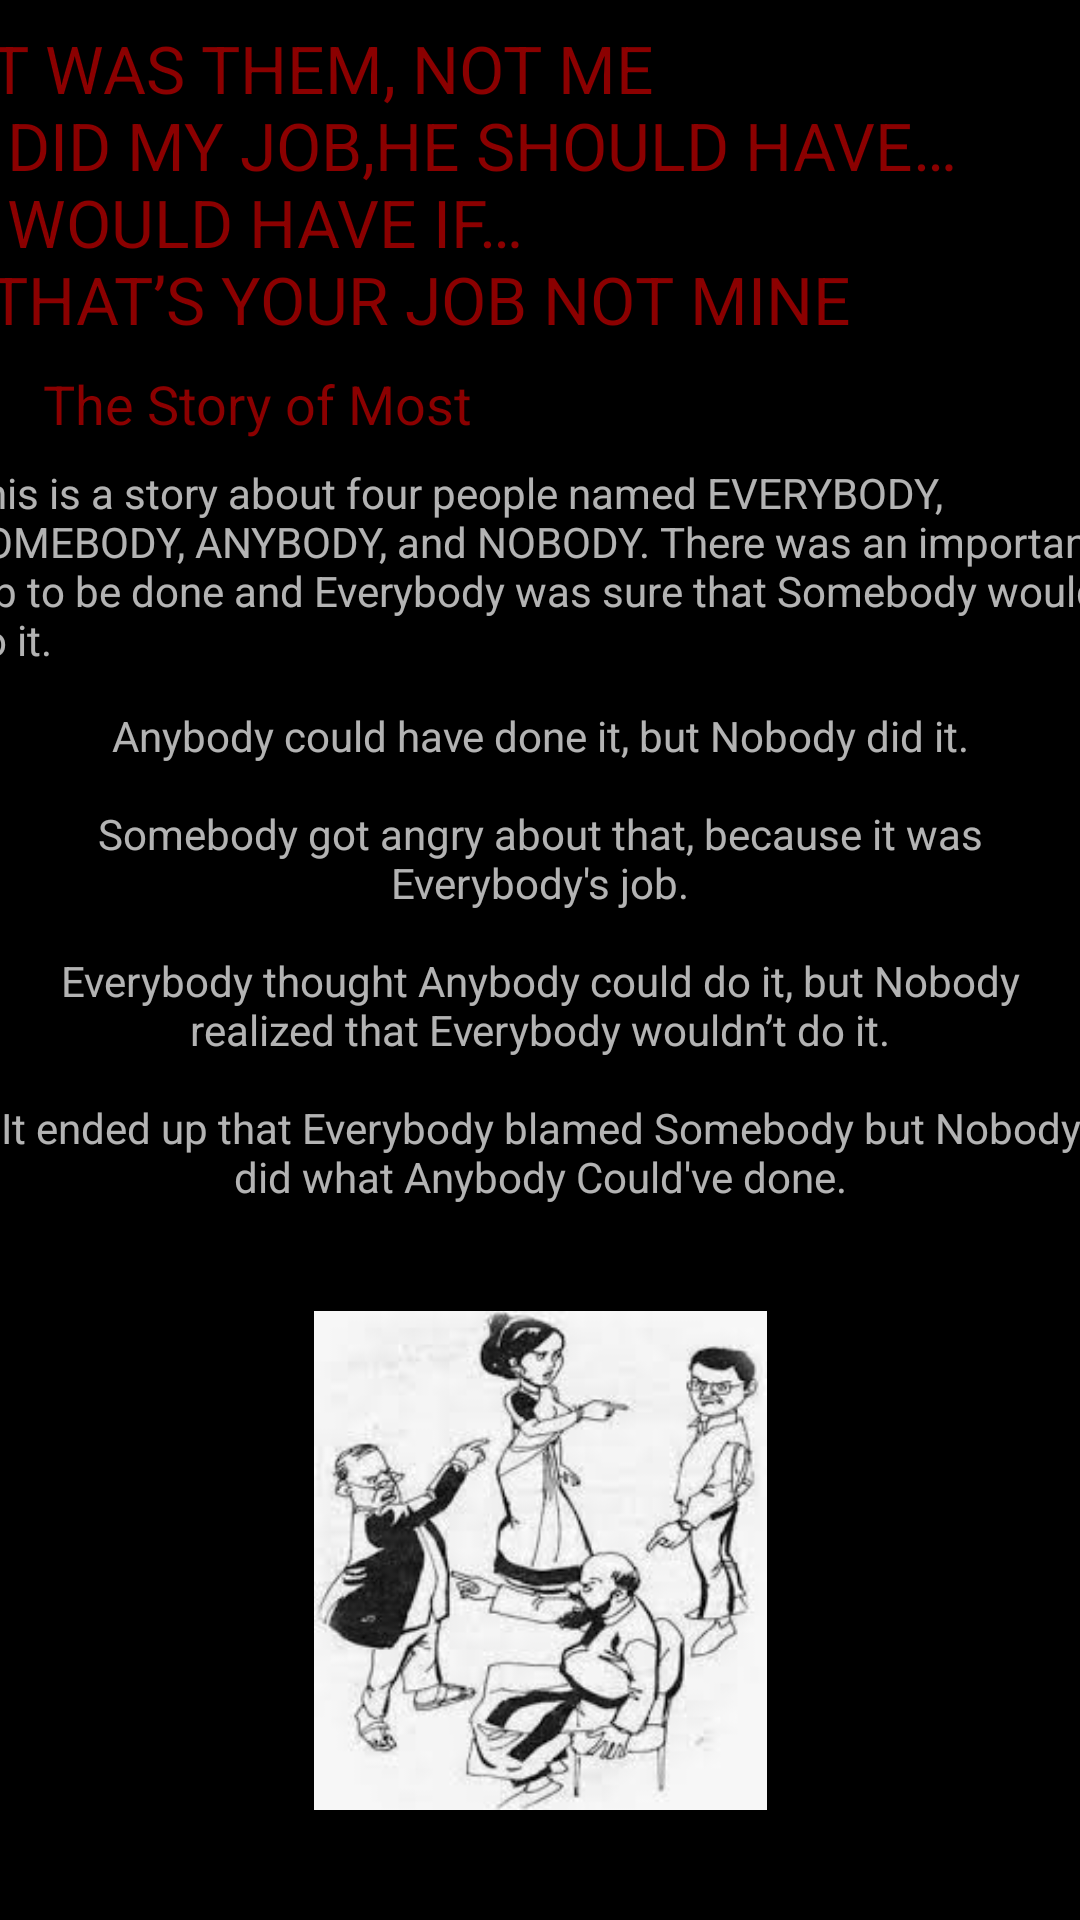

Here is an Android app screen rendered from its layout file. Give the layout XML and the strings, colors and styles it references.
<!-- AndroidManifest.xml: application theme Theme.AppCompat.NoActionBar -->
<!-- res/layout/fragment_survey_3.xml -->
<?xml version="1.0" encoding="utf-8"?>
<android.support.constraint.ConstraintLayout
    xmlns:android="http://schemas.android.com/apk/res/android"
    xmlns:app="http://schemas.android.com/apk/res-auto"
    xmlns:tools="http://schemas.android.com/tools"
    android:layout_width="match_parent"
    android:layout_height="match_parent"
    android:paddingBottom="@dimen/activity_vertical_margin"
    android:paddingLeft="@dimen/activity_horizontal_margin"
    android:paddingRight="@dimen/activity_horizontal_margin"
    android:paddingTop="@dimen/activity_vertical_margin"
    android:background="@color/colorPrimary">

    <TextView
        android:id="@+id/textView13"
        android:layout_width="379dp"
        android:layout_height="wrap_content"
        android:layout_marginEnd="8dp"
        android:layout_marginStart="8dp"
        android:layout_marginTop="8dp"
        android:text="@string/page_3_title1"
        android:textAllCaps="true"
        android:textColor="@color/textred"
        android:textSize="22sp"
        app:layout_constraintEnd_toEndOf="parent"
        app:layout_constraintStart_toStartOf="parent"
        app:layout_constraintTop_toTopOf="parent" />

    <TextView
        android:id="@+id/textView14"
        android:layout_width="wrap_content"
        android:layout_height="wrap_content"
        android:layout_marginEnd="8dp"
        android:layout_marginStart="8dp"
        android:layout_marginTop="8dp"
        android:text="@string/page_3_subtitle1"
        android:textColor="@color/textred"
        android:textSize="18sp"
        app:layout_constraintEnd_toEndOf="parent"
        app:layout_constraintHorizontal_bias="0.031"
        app:layout_constraintStart_toStartOf="parent"
        app:layout_constraintTop_toBottomOf="@+id/textView13" />

    <TextView
        android:id="@+id/textView15"
        android:layout_width="388dp"
        android:layout_height="73dp"
        android:layout_marginEnd="8dp"
        android:layout_marginStart="8dp"
        android:layout_marginTop="8dp"
        android:text="@string/page_3_paragraph1"
        app:layout_constraintEnd_toEndOf="parent"
        app:layout_constraintStart_toStartOf="parent"
        app:layout_constraintTop_toBottomOf="@+id/textView14" />

    <TextView
        android:id="@+id/textView16"
        android:layout_width="wrap_content"
        android:layout_height="172dp"
        android:layout_marginEnd="8dp"
        android:layout_marginStart="8dp"
        android:layout_marginTop="8dp"
        android:text="@string/page_3_paragraph2"
        android:textAlignment="center"
        app:layout_constraintEnd_toEndOf="parent"
        app:layout_constraintStart_toStartOf="parent"
        app:layout_constraintTop_toBottomOf="@+id/textView15" />

    <ImageView
        android:id="@+id/imageView2"
        android:layout_width="151dp"
        android:layout_height="209dp"
        android:layout_marginEnd="8dp"
        android:layout_marginStart="8dp"
        android:layout_marginTop="8dp"
        app:layout_constraintEnd_toEndOf="parent"
        app:layout_constraintStart_toStartOf="parent"
        app:layout_constraintTop_toBottomOf="@+id/textView16"
        app:srcCompat="@drawable/picture_1_vertex" />
</android.support.constraint.ConstraintLayout>
<!-- resources referenced by this layout -->
<resources>
  <color name="colorPrimary">#000000</color>
  <color name="textred">#8b0000 </color>
  <!-- drawable picture_1_vertex: jpg bitmap (drawable, 18444 bytes) -->
  <string name="page_3_paragraph1">This is a story about four people named EVERYBODY, SOMEBODY, ANYBODY, and NOBODY. There was an important job to be done and Everybody was sure that Somebody would do it.</string>
  <string name="page_3_paragraph2">Anybody could have done it, but Nobody did it.\n\nSomebody got angry about that, because it was Everybody's job.\n\nEverybody thought Anybody could do it, but Nobody realized that Everybody wouldn’t do it.\n\nIt ended up that Everybody blamed Somebody but Nobody did what Anybody Could've done.</string>
  <string name="page_3_subtitle1">The Story of Most </string>
  <string name="page_3_title1">"It Was them, Not ME"\n"I did My Job","He Should Have…"\n"I Would have If…"\n     "That’s Your Job Not Mine"</string>
</resources>
